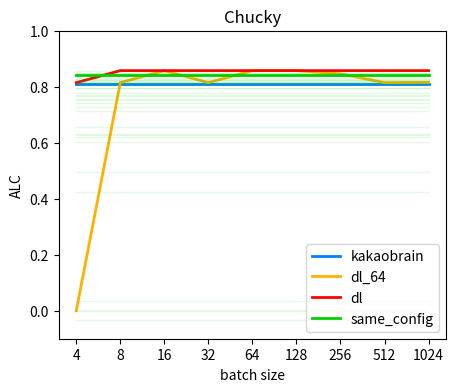
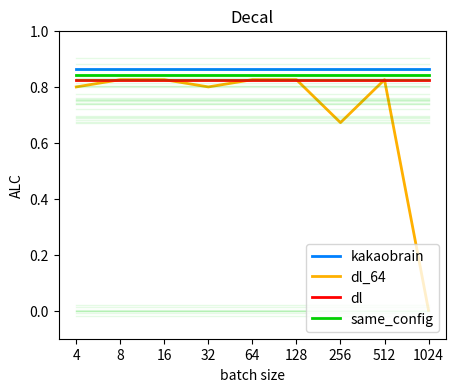
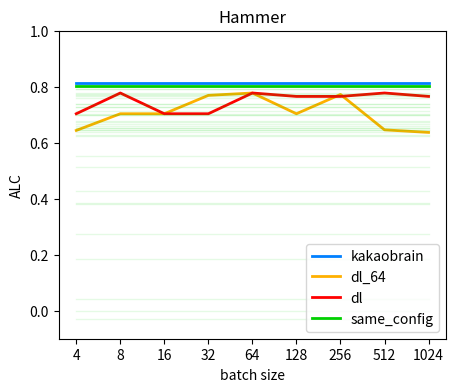
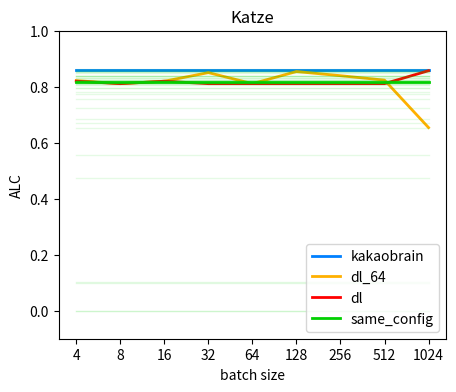
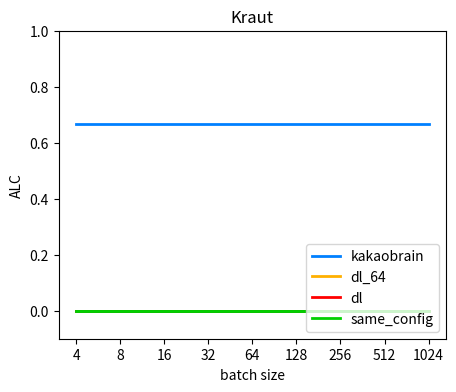
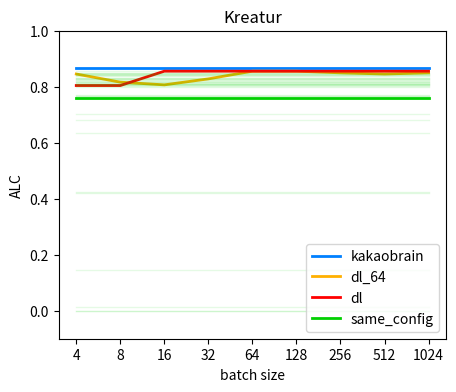
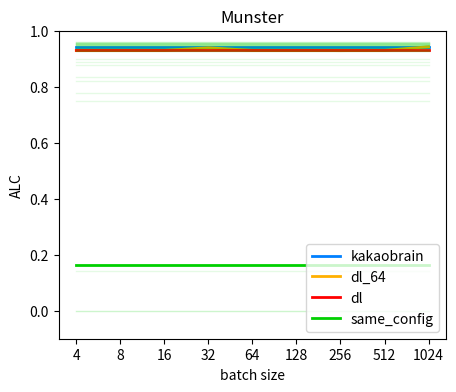
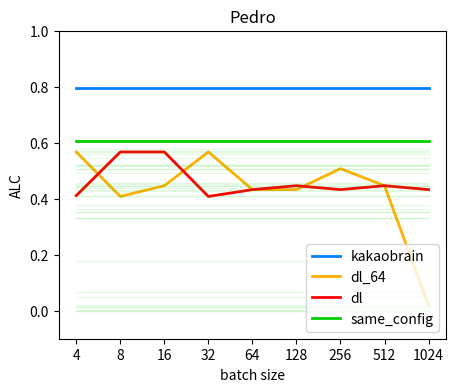

Here is the Python script that generated these plots, in order:
import os
import sys

sys.path.append(os.path.join(os.getcwd(), 'AutoDL_ingestion_program'))
sys.path.append(os.path.join(os.getcwd(), 'AutoDL_scoring_program'))

import matplotlib.pyplot as plt
import numpy as np

config_results = {}
config_results['kakaobrain'] = {}
config_results['kakaobrain']['Chucky']  = [0.8082, 0.8082, 0.8082, 0.8082, 0.8082, 0.8082, 0.8082, 0.8082, 0.8082]
config_results['kakaobrain']['Decal']   = [0.8647, 0.8647, 0.8647, 0.8647, 0.8647, 0.8647, 0.8647, 0.8647, 0.8647]
config_results['kakaobrain']['Hammer']  = [0.8147, 0.8147, 0.8147, 0.8147, 0.8147, 0.8147, 0.8147, 0.8147, 0.8147]
config_results['kakaobrain']['Munster'] = [0.9421, 0.9421, 0.9421, 0.9421, 0.9421, 0.9421, 0.9421, 0.9421, 0.9421]
config_results['kakaobrain']['Pedro']   = [0.7948, 0.7948, 0.7948, 0.7948, 0.7948, 0.7948, 0.7948, 0.7948, 0.7948]
config_results['kakaobrain']['Kraut']   = [0.6678, 0.6678, 0.6678, 0.6678, 0.6678, 0.6678, 0.6678, 0.6678, 0.6678]
config_results['kakaobrain']['Katze']   = [0.8613, 0.8613, 0.8613, 0.8613, 0.8613, 0.8613, 0.8613, 0.8613, 0.8613]
config_results['kakaobrain']['Kreatur'] = [0.8677, 0.8677, 0.8677, 0.8677, 0.8677, 0.8677, 0.8677, 0.8677, 0.8677]

config_results['dl'] = {}
config_results['dl']['Chucky']  = [0.8145186273191505, 0.8574719823338359, 0.8574719823338359, 0.8574719823338359, 0.8574719823338359, 0.8574719823338359, 0.8574719823338359, 0.8574719823338359, 0.8574719823338359]
config_results['dl']['Decal']   = [0.8251647362601252, 0.8251647362601252, 0.8251647362601252, 0.8251647362601252, 0.8251647362601252, 0.8251647362601252, 0.8251647362601252, 0.8251647362601252, 0.8251647362601252]
config_results['dl']['Hammer']  = [0.7034904383483079, 0.7775987067175913, 0.7034904383483079, 0.7034904383483079, 0.7775987067175913, 0.7653859825215631, 0.7653859825215631, 0.7775987067175913, 0.7653859825215631]
config_results['dl']['Munster'] = [0.9297515169008259, 0.9297515169008259, 0.9297515169008259, 0.9297515169008259, 0.9297515169008259, 0.9297515169008259, 0.9297515169008259, 0.9297515169008259, 0.9297515169008259]
config_results['dl']['Pedro']   = [0.4111062509017694, 0.5669996108396216, 0.5669996108396216, 0.40802164751707504, 0.43253394988158267, 0.4465092848714425, 0.43253394988158267, 0.4465092848714425, 0.43253394988158267]
config_results['dl']['Kraut']   = [0, 0, 0, 0, 0, 0, 0, 0, 0]
config_results['dl']['Katze']   = [0.8196531123875234, 0.8109824693761103, 0.8196531123875234, 0.8109824693761103, 0.8109824693761103, 0.8109824693761103, 0.8109824693761103, 0.8109824693761103, 0.8572496925197957]
config_results['dl']['Kreatur'] = [0.8042946005386382, 0.8042946005386382, 0.8554919708387797, 0.8554919708387797, 0.8554919708387797, 0.8554919708387797, 0.8554919708387797, 0.8554919708387797, 0.8554919708387797]

config_results['dl_64'] = {}
config_results['dl_64']['Chucky']  = [0, 0.8145186273191505, 0.8574719823338359, 0.8145186273191505, 0.8574719823338359, 0.8574719823338359, 0.8459374718079546, 0.8145186273191505, 0.8154023571223581]
config_results['dl_64']['Decal']   = [0.7993100667595154, 0.8251647362601252, 0.8251647362601252, 0.7993100667595154, 0.8251647362601252, 0.8251647362601252, 0.6717918515047165, 0.8251647362601252, 0.0014424739801088523]
config_results['dl_64']['Hammer']  = [0.6439048863484191, 0.7034904383483079, 0.7034904383483079, 0.7691526495514234, 0.7775987067175913, 0.7034904383483079, 0.7723517999669374, 0.6460024225475129, 0.636763231652871]
config_results['dl_64']['Munster'] = [0.9297515169008259, 0.9297515169008259, 0.9297515169008259, 0.9391573289398356, 0.9297515169008259, 0.9297515169008259, 0.9288284395655821, 0.9297515169008259, 0.9427060087009058]
config_results['dl_64']['Pedro']   = [0.5669996108396216, 0.40802164751707504, 0.4465092848714425, 0.5669996108396216, 0.43253394988158267, 0.43253394988158267, 0.5074673598534009, 0.4465092848714425, 0.01902193759692205]
config_results['dl_64']['Kraut']   = [0, 0, 0, 0, 0, 0, 0, 0, 0]
config_results['dl_64']['Katze']   = [0.8218017202197803, 0.8109824693761103, 0.8196531123875234, 0.8503413783820133, 0.8109824693761103, 0.85414678826315, 0.8393373625594724, 0.8235324211892344, 0.6540542193703885]
config_results['dl_64']['Kreatur'] = [0.8454138426372891, 0.8162535078954828, 0.8066358977104926, 0.8280117451979119, 0.8554919708387797, 0.8554919708387797, 0.8496014745001329, 0.8454138426372891, 0.8496014745001329]

config_results['all_configs'] = {}
config_results['all_configs']['Chucky']  = [0.8574719823338359, 0.84830860693986, 0.8481889623892922, 0.8459374718079546, 0.8431100830503371, 0.8384370365131941, 0.8298279198056093, 0.8258933077667647, 0.8255168626652902, 0.8226315099866939, 0.8190106523801491, 0.8180207756789076, 0.8154023571223581, 0.8145186273191505, 0.8084945654723721, 0.8051729496797475, 0.7960830888896204, 0.7945010194721749, 0.777891565113962, 0.7720928155433907, 0.7675675783663938, 0.7566855241626946, 0.7519802752273343, 0.7433303658881685, 0.7261196264697187, 0.7143327944870622, 0.6574300327475657, 0.6307777369759111, 0.6260141643741666, 0.6199901785712558, 0.6042517081715322, 0.4953664247932583, 0.42354502459056353, 0.03583218257767578, 0.003379091517095373, 0, -0.032705788479513]
config_results['all_configs']['Decal']   = [0.9025676144841348, 0.8808973430585367, 0.8632569352297236, 0.843003836252914, 0.8412779549359748, 0.8326148577218725, 0.8259903603552909, 0.8251647362601252, 0.8234975267920435, 0.8131904305806954, 0.8026790847670227, 0.8020822305997628, 0.7993100667595154, 0.773299911255742, 0.7605103945768115, 0.7548175958841415, 0.7542600473811754, 0.7539624884608972, 0.7506961390606107, 0.7436162908286057, 0.7392560924984869, 0.7366408613629855, 0.7209907817896295, 0.6960887574173191, 0.6901768819523182, 0.6867081242471511, 0.6822679742233027, 0.6754355313436348, 0.6717918515047165, 0.019970797183754878, 0.01208553203193995, 0.0014424739801088523, 0, 0.0, -4.455235835787613e-05, -0.006558373642862577, -0.01965721679402126]
config_results['all_configs']['Hammer']  = [0.804030250628507, 0.7930056105016201, 0.792046312168701, 0.7775987067175913, 0.7723517999669374, 0.7691526495514234, 0.7653859825215631, 0.7580926173535748, 0.7382155098749168, 0.7368824810121988, 0.7291916989662692, 0.7275832032059261, 0.7130709090248033, 0.7034904383483079, 0.6996411123615431, 0.6984020417749214, 0.6792944374287432, 0.6746207843286218, 0.6659511091701124, 0.6596405034070918, 0.6511217486124348, 0.6510380160695421, 0.6460024225475129, 0.6439048863484191, 0.636763231652871, 0.6259795595624983, 0.6227427063450826, 0.5508929087729029, 0.5138475455858589, 0.4269002427374696, 0.3859610174870119, 0.3803954918546315, 0.2753250490711926, 0.1841630299733677, 0.04139696856474769, 0, -0.02905298129169586]
config_results['all_configs']['Munster'] = [0.959687503306432, 0.9596388461037777, 0.956956896082154, 0.9556404418474276, 0.9554407809606841, 0.9552539968216457, 0.9539838394183027, 0.9535180589596083, 0.9533703548987427, 0.9533462175258, 0.9499623579601896, 0.949074111280131, 0.9487545899393052, 0.9487191752383355, 0.9464038821121719, 0.9440980987957888, 0.9427060087009058, 0.9395373482236292, 0.9394163413709233, 0.9391573289398356, 0.9378997126637965, 0.9303702042941683, 0.9297515169008259, 0.9288284395655821, 0.9285985777600562, 0.9278140954107953, 0.8992949779883495, 0.888884656261457, 0.8781802419741398, 0.8345954935011288, 0.8196998160357126, 0.7774975234606374, 0.7485264484191585, 0.16504497358322, 0.1427715446998339, 0, 0.0]
config_results['all_configs']['Pedro']   = [0.6073451464510375, 0.603311991299097, 0.5771200256285797, 0.5709105002514614, 0.5669996108396216, 0.558619837122492, 0.5452100763141133, 0.5209169097303916, 0.5189296421970937, 0.5171709720118635, 0.5074673598534009, 0.5045296947723734, 0.4922800524481222, 0.45770926393610556, 0.45081932976580386, 0.4465092848714425, 0.4464220836158118, 0.4377866428519241, 0.43253394988158267, 0.4265284432271875, 0.4111062509017694, 0.40802164751707504, 0.37763130454952487, 0.36171543179676574, 0.3540424154772556, 0.3531117234349504, 0.3324829835653332, 0.3324709226260387, 0.17841923467877124, 0.06692416905153832, 0.04778185970605726, 0.01902193759692205, 0.014467216857024968, 0.014107059956596637, 0.0029921365486063624, 0, -0.0015806215318010096]
config_results['all_configs']['Kraut']   = [0, 0, 0, 0, 0, 0, 0, 0, 0, 0, 0, 0, 0, 0, 0, 0, 0, 0, 0, 0, 0, 0, 0, 0, 0, 0, 0, 0, 0, 0, 0, 0, 0, 0, 0, 0, 0]
config_results['all_configs']['Katze']   = [0.8616133431165722, 0.8607821219396901, 0.8572496925197957, 0.8564293283035073, 0.8543191258277396, 0.85414678826315, 0.8503413783820133, 0.8393373625594724, 0.8392059291384224, 0.838460927779554, 0.8381813684965818, 0.8305470944500314, 0.8303379229309533, 0.8257757226943421, 0.8235324211892344, 0.822639363154757, 0.8218017202197803, 0.8196531123875234, 0.8170471211677353, 0.8109824693761103, 0.8090534115689513, 0.8053138645204736, 0.7955501700209058, 0.7952554832049057, 0.782583365729502, 0.7747769355666627, 0.7569330805093285, 0.7255328188855268, 0.6863542361506336, 0.6705793418225149, 0.6540542193703885, 0.5560962278055049, 0.4743939397910969, 0.101423477127349, 0.1005072017692087, 0, 0.0]
config_results['all_configs']['Kreatur'] = [0.8554919708387797, 0.8496014745001329, 0.8493688579474179, 0.8456579059883087, 0.8454138426372891, 0.8409002799782199, 0.8406446101413663, 0.8382464956569077, 0.8324944222153359, 0.832220610926065, 0.8288552406626706, 0.8280117451979119, 0.8241788851349063, 0.8204472858604969, 0.8167076942021294, 0.8162535078954828, 0.8130924769938654, 0.8108209257627674, 0.8094861689758412, 0.8079651982392373, 0.8077979821687586, 0.8066358977104926, 0.8042946005386382, 0.7977763341157843, 0.7696853703027509, 0.7678522019854566, 0.765870464585285, 0.7600940869722959, 0.7023102289418899, 0.6803191385433998, 0.6334904489640548, 0.42288133775404296, 0.42219870497075485, 0.14450197685147148, 0.014440745094815834, 0, 0.0]

config_results['same_config'] = {}
config_results['same_config']['Chucky']  = 0.8431100830503371
config_results['same_config']['Decal']   = 0.843003836252914
config_results['same_config']['Hammer']  = 0.804030250628507
config_results['same_config']['Munster'] = 0.16504497358322
config_results['same_config']['Pedro']   = 0.6073451464510375
config_results['same_config']['Kraut']   = 0
config_results['same_config']['Katze']   = 0.8170471211677353
config_results['same_config']['Kreatur'] = 0.7600940869722959


batch_sizes = [4, 8, 16, 32, 64, 128, 256, 512, 1024]

datasets = ['Chucky', 'Decal', 'Hammer', 'Katze', 'Kraut', 'Kreatur', 'Munster', 'Pedro']
approaches = [('kakaobrain', '#0080FF'),
              ('dl_64', '#FFB000'),
              ('dl', '#FF0000')]


if __name__ == "__main__":
    for dataset in datasets:
        plt.figure(figsize=(5, 4))

        # plot individual approaches for different batch sizes
        for elem in approaches:
            label = elem[0]
            color = elem[1]
            plt.plot(config_results[label][dataset], lw=2, color=color, label=label)

        # plot results for the
        for elem in config_results['all_configs'][dataset]:
            plt.plot([elem]*9, lw=1, color='#00D000', alpha=0.1)

        plt.plot([config_results['same_config'][dataset]]*9, lw=2, color='#00D000', label='same_config')

        plt.legend(loc='lower right')
        plt.xlabel('batch size')
        plt.ylabel('ALC')
        plt.title(dataset)
        plt.ylim(-0.1, 1)
        plt.xticks(np.arange(9), batch_sizes)
        plt.savefig(dataset + '.svg', format='svg')
        plt.show()

